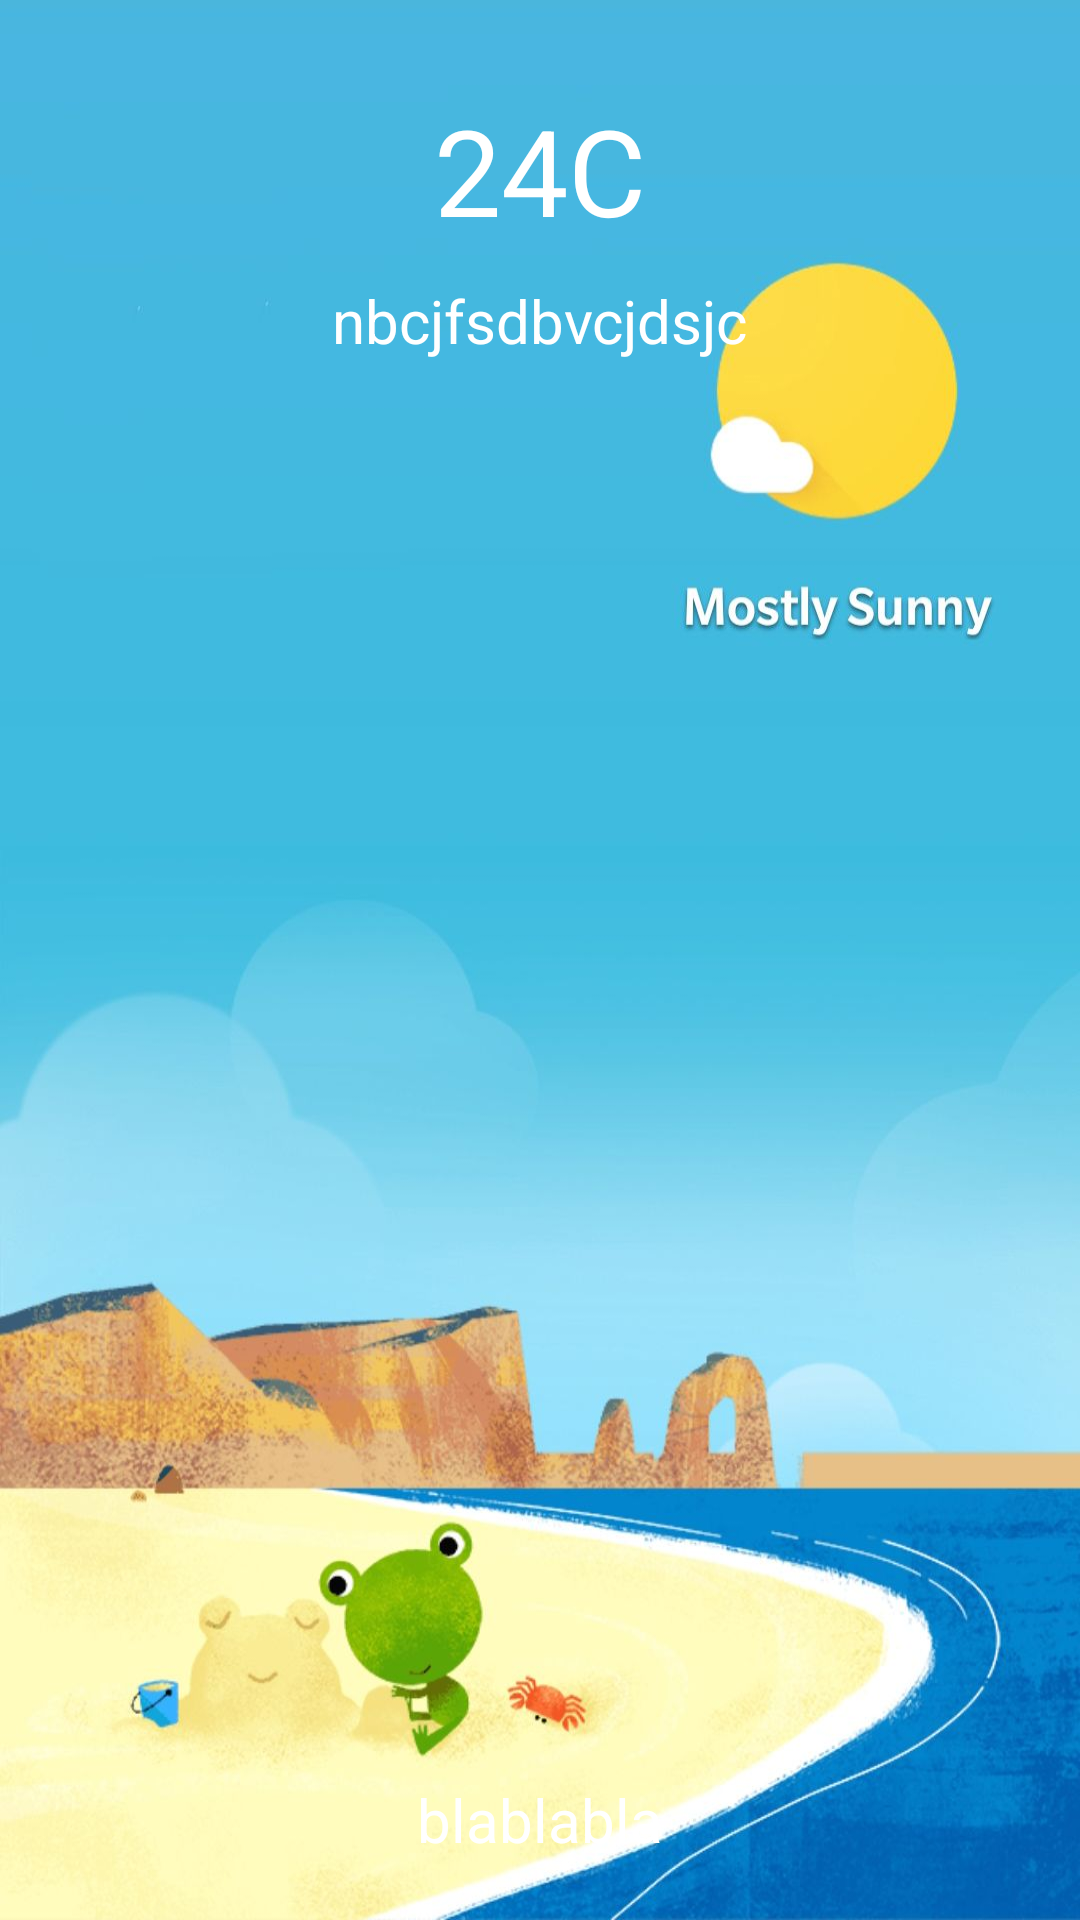

Reconstruct the res/layout file that produces this screen, plus the resources it refers to.
<!-- AndroidManifest.xml: application theme Theme.FragmntTutorialCodeS -->
<!-- res/layout/fragment_weather_home.xml -->
<?xml version="1.0" encoding="utf-8"?>
<androidx.constraintlayout.widget.ConstraintLayout xmlns:android="http://schemas.android.com/apk/res/android"
    xmlns:app="http://schemas.android.com/apk/res-auto"
    xmlns:tools="http://schemas.android.com/tools"
    android:layout_width="match_parent"
    android:layout_height="match_parent"
    android:background="@drawable/day"
    tools:context=".weather.WeatherHomeFragment">






    <TextView
        android:id="@+id/currentTemperature"
        android:layout_width="wrap_content"
        android:layout_height="wrap_content"
        android:layout_marginTop="30dp"
        android:text="24C"
        android:textColor="@android:color/white"
        android:textSize="40sp"
        app:layout_constraintEnd_toEndOf="parent"
        app:layout_constraintStart_toStartOf="parent"
        app:layout_constraintTop_toTopOf="parent"/>



    <TextView
        android:id="@+id/todayWeather"
        android:layout_width="wrap_content"
        android:layout_height="wrap_content"
        android:layout_marginTop="10dp"
        android:text="nbcjfsdbvcjdsjc"
        android:textColor="@android:color/white"
        android:textSize="20sp"
        app:layout_constraintEnd_toEndOf="@id/currentTemperature"
        app:layout_constraintStart_toStartOf="@id/currentTemperature"
        app:layout_constraintTop_toBottomOf="@id/currentTemperature" />

    <TextView
        android:id="@+id/descriptionOfDay"
        android:layout_width="wrap_content"
        android:layout_height="wrap_content"
        android:layout_margin="20dp"
        android:text="blablabla"
        android:textColor="@android:color/white"
        android:textSize="20sp"
        app:layout_constraintBottom_toBottomOf="parent"
        app:layout_constraintEnd_toEndOf="parent"
        app:layout_constraintStart_toStartOf="parent" />


</androidx.constraintlayout.widget.ConstraintLayout>
<!-- res/layout/toolbar_for_fragments.xml (included above) -->
<?xml version="1.0" encoding="utf-8"?>
<androidx.appcompat.widget.Toolbar xmlns:android="http://schemas.android.com/apk/res/android"
    xmlns:app="http://schemas.android.com/apk/res-auto"
    android:id="@+id/fragmentsToolbar"
    android:layout_width="match_parent"
    android:layout_height="?attr/actionBarSize"
    android:background="@android:color/holo_green_dark"
    app:theme="@style/ThemeOverlay.AppCompat.Dark.ActionBar"
    app:popupTheme="@style/ThemeOverlay.AppCompat.Light" />
<!-- resources referenced by this layout -->
<resources>
  <!-- drawable day: jpg bitmap (drawable, 86566 bytes) -->
  <style name="Theme.FragmntTutorialCodeS" parent="Theme.MaterialComponents.DayNight.NoActionBar">
          
          <item name="colorPrimary">#FF7B08</item>
          <item name="colorPrimaryVariant">@color/purple_700</item>
          <item name="colorOnPrimary">@color/white</item>
          
          <item name="colorSecondary">@color/teal_200</item>
          <item name="colorSecondaryVariant">@color/teal_700</item>
          <item name="colorOnSecondary">@color/black</item>
          
          <item name="android:statusBarColor" tools:targetApi="l">?attr/colorPrimaryVariant</item>
          
      </style>
  <!-- not gathered from this repository: default colours our renderer supplied (Android Studio template values) -->
  <color name="purple_700">#FF3700B3</color>
  <color name="teal_200">#FF03DAC5</color>
  <color name="teal_700">#FF018786</color>
  <color name="black">#FF000000</color>
  <color name="white">#FFFFFFFF</color>
</resources>
